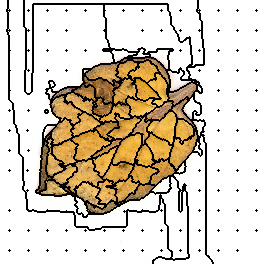

Source data for this figure (header and first rows):
141, 141, 141, 141, 141, 141, 141, 141, 132, 132, 132, 132, 132, 132, 132, 132, 132, 132, 132, 132, 132, 132, 132, 132
141, 141, 141, 141, 141, 141, 141, 141, 132, 132, 132, 132, 132, 132, 132, 132, 132, 132, 132, 132, 132, 132, 132, 132
141, 141, 141, 141, 141, 141, 141, 141, 132, 132, 132, 132, 132, 132, 132, 132, 132, 132, 132, 132, 132, 132, 132, 132
141, 141, 141, 141, 141, 141, 141, 141, 132, 132, 132, 132, 132, 132, 132, 132, 132, 132, 132, 132, 132, 132, 132, 132
141, 141, 141, 141, 141, 141, 141, 141, 132, 132, 132, 132, 132, 132, 132, 132, 132, 132, 132, 132, 132, 132, 132, 132
141, 141, 141, 141, 141, 141, 141, 141, 132, 132, 132, 132, 132, 132, 132, 132, 132, 132, 132, 132, 132, 132, 132, 132
141, 141, 141, 141, 141, 141, 141, 141, 132, 132, 132, 132, 132, 132, 132, 132, 132, 132, 132, 132, 132, 132, 132, 132
141, 141, 141, 141, 141, 141, 141, 141, 132, 132, 132, 132, 132, 132, 132, 132, 132, 132, 132, 132, 132, 132, 132, 132
141, 141, 141, 141, 141, 141, 141, 141, 132, 132, 132, 132, 132, 132, 132, 132, 132, 132, 132, 132, 132, 132, 132, 132
141, 141, 141, 141, 141, 141, 141, 132, 132, 132, 132, 132, 132, 132, 132, 132, 132, 132, 132, 132, 132, 132, 132, 132
141, 141, 141, 141, 141, 141, 141, 132, 132, 2, 132, 132, 132, 132, 132, 132, 132, 132, 132, 132, 132, 132, 132, 132
141, 141, 141, 141, 141, 141, 141, 132, 132, 132, 132, 132, 132, 132, 132, 132, 132, 132, 132, 132, 132, 132, 132, 132
141, 141, 141, 141, 141, 141, 141, 141, 132, 132, 132, 132, 132, 132, 132, 132, 132, 132, 132, 132, 132, 132, 132, 132
141, 141, 141, 141, 141, 141, 141, 141, 132, 132, 132, 132, 132, 132, 132, 132, 132, 132, 132, 132, 132, 132, 132, 132
141, 141, 141, 141, 141, 141, 141, 141, 132, 132, 132, 132, 132, 132, 132, 132, 132, 132, 132, 132, 132, 132, 132, 132
141, 141, 141, 141, 141, 141, 141, 141, 132, 132, 132, 132, 132, 132, 132, 132, 132, 132, 132, 132, 132, 132, 132, 132
141, 141, 141, 141, 141, 141, 141, 141, 132, 132, 132, 132, 132, 132, 132, 132, 132, 132, 132, 132, 132, 132, 132, 132
141, 141, 141, 141, 141, 141, 141, 141, 132, 132, 132, 132, 132, 132, 132, 132, 132, 132, 132, 132, 132, 132, 132, 132
141, 141, 141, 141, 141, 141, 141, 141, 132, 132, 132, 132, 132, 132, 132, 132, 132, 132, 132, 132, 132, 132, 132, 132
141, 141, 141, 141, 141, 141, 141, 141, 132, 132, 132, 132, 132, 132, 132, 132, 132, 132, 132, 132, 132, 132, 132, 132
141, 141, 141, 141, 141, 141, 141, 141, 132, 132, 132, 132, 132, 132, 132, 132, 132, 132, 132, 132, 132, 132, 132, 132
141, 141, 141, 141, 141, 141, 141, 141, 132, 132, 132, 132, 132, 132, 132, 132, 132, 132, 132, 132, 132, 132, 132, 132
141, 141, 141, 141, 141, 141, 141, 141, 132, 132, 132, 132, 132, 132, 132, 132, 132, 132, 132, 132, 132, 132, 132, 132
141, 141, 141, 141, 141, 141, 141, 141, 132, 132, 132, 132, 132, 132, 132, 132, 132, 132, 132, 132, 132, 132, 132, 132
141, 141, 141, 141, 141, 141, 141, 141, 132, 132, 132, 132, 132, 132, 132, 132, 132, 132, 132, 132, 132, 132, 132, 132
141, 141, 141, 141, 141, 141, 141, 141, 132, 132, 132, 132, 132, 132, 132, 132, 132, 132, 132, 132, 132, 132, 132, 132
141, 141, 141, 141, 141, 141, 141, 141, 132, 132, 132, 132, 132, 132, 132, 132, 132, 132, 132, 132, 132, 132, 132, 132
141, 141, 141, 141, 141, 141, 141, 141, 132, 132, 132, 132, 132, 132, 132, 132, 132, 132, 132, 132, 132, 132, 132, 132
141, 141, 141, 141, 141, 141, 141, 141, 132, 132, 132, 132, 132, 132, 132, 132, 132, 132, 132, 132, 132, 132, 132, 132
141, 141, 141, 141, 141, 141, 141, 132, 132, 132, 132, 132, 132, 132, 132, 132, 132, 132, 132, 132, 132, 132, 132, 132
141, 141, 141, 141, 141, 141, 141, 132, 132, 16, 132, 132, 132, 132, 132, 132, 132, 132, 132, 132, 132, 132, 132, 132
141, 141, 141, 141, 141, 141, 141, 132, 132, 132, 132, 132, 132, 132, 132, 132, 132, 132, 132, 132, 132, 132, 132, 132
141, 141, 141, 141, 141, 141, 141, 141, 132, 132, 132, 132, 132, 132, 132, 132, 132, 132, 132, 132, 132, 132, 132, 132
141, 141, 141, 141, 141, 141, 141, 141, 132, 132, 132, 132, 132, 132, 132, 132, 132, 132, 132, 132, 132, 132, 132, 132
141, 141, 141, 141, 141, 141, 141, 141, 132, 132, 132, 132, 132, 132, 132, 132, 132, 132, 132, 132, 132, 132, 132, 132
141, 141, 141, 141, 141, 141, 141, 141, 141, 132, 132, 132, 132, 132, 132, 132, 132, 132, 132, 132, 132, 132, 132, 132
141, 141, 141, 141, 141, 141, 141, 141, 141, 132, 132, 132, 132, 132, 132, 132, 132, 132, 132, 132, 132, 132, 132, 132
141, 141, 141, 141, 141, 141, 141, 141, 141, 132, 132, 132, 132, 132, 132, 132, 132, 132, 132, 132, 132, 132, 132, 132
141, 141, 141, 141, 141, 141, 141, 141, 141, 132, 132, 132, 132, 132, 132, 132, 132, 132, 132, 132, 132, 132, 132, 132
141, 141, 141, 141, 141, 141, 141, 141, 141, 132, 132, 132, 132, 132, 132, 132, 132, 132, 132, 132, 132, 132, 132, 132
141, 141, 141, 141, 141, 141, 141, 141, 141, 132, 132, 132, 132, 132, 132, 132, 132, 132, 132, 132, 132, 132, 132, 132
141, 141, 141, 141, 141, 141, 141, 141, 141, 132, 132, 132, 132, 132, 132, 132, 132, 132, 132, 132, 132, 132, 132, 132
141, 141, 141, 141, 141, 141, 141, 141, 141, 132, 132, 132, 132, 132, 132, 132, 132, 132, 132, 132, 132, 132, 132, 132
141, 141, 141, 141, 141, 141, 141, 141, 141, 132, 132, 132, 132, 132, 132, 132, 132, 132, 132, 132, 132, 132, 132, 132
141, 141, 141, 141, 141, 141, 141, 141, 141, 132, 132, 132, 132, 132, 132, 132, 132, 132, 132, 132, 132, 132, 132, 132
141, 141, 141, 141, 141, 141, 141, 141, 141, 132, 132, 132, 132, 132, 132, 132, 132, 132, 132, 132, 132, 132, 132, 132
141, 141, 141, 141, 141, 141, 141, 141, 141, 132, 132, 132, 132, 132, 132, 132, 132, 132, 132, 132, 132, 132, 132, 132
141, 141, 141, 141, 141, 141, 141, 141, 141, 132, 132, 132, 132, 132, 132, 132, 132, 132, 132, 132, 132, 132, 132, 132
141, 141, 141, 141, 141, 141, 141, 141, 141, 132, 132, 132, 132, 132, 132, 132, 132, 132, 132, 132, 132, 132, 132, 132
141, 141, 141, 141, 141, 141, 141, 141, 141, 132, 132, 132, 132, 132, 132, 132, 132, 132, 132, 132, 132, 132, 132, 132
141, 141, 141, 141, 141, 141, 141, 141, 141, 33, 132, 132, 132, 132, 132, 132, 132, 132, 132, 132, 132, 132, 132, 132
141, 141, 141, 141, 141, 141, 141, 141, 141, 132, 132, 132, 132, 132, 132, 132, 132, 132, 132, 132, 132, 132, 132, 132
141, 141, 141, 141, 141, 141, 141, 141, 141, 132, 132, 132, 132, 132, 132, 132, 132, 132, 132, 132, 132, 132, 132, 132
141, 141, 141, 141, 141, 141, 141, 141, 141, 132, 132, 132, 132, 132, 132, 132, 132, 132, 132, 132, 132, 132, 132, 132
141, 141, 141, 141, 141, 141, 141, 141, 141, 132, 132, 132, 132, 132, 132, 132, 132, 132, 132, 132, 132, 132, 132, 132
141, 141, 141, 141, 141, 141, 141, 141, 141, 132, 132, 132, 132, 132, 132, 132, 132, 132, 132, 132, 132, 132, 132, 132
141, 141, 141, 141, 141, 141, 141, 141, 141, 132, 132, 132, 132, 132, 132, 132, 132, 132, 132, 132, 132, 132, 132, 132
141, 141, 141, 141, 141, 141, 141, 141, 141, 132, 132, 132, 132, 132, 132, 132, 132, 132, 132, 132, 132, 132, 132, 132
141, 141, 141, 141, 141, 141, 141, 141, 141, 132, 132, 132, 132, 132, 132, 132, 132, 132, 132, 132, 132, 132, 132, 132
141, 141, 141, 141, 141, 141, 141, 141, 141, 132, 132, 132, 132, 132, 132, 132, 132, 132, 132, 132, 132, 132, 132, 132
141, 141, 141, 141, 141, 141, 141, 141, 141, 132, 132, 132, 132, 132, 132, 132, 132, 132, 132, 132, 132, 132, 132, 132
... 203 more rows
